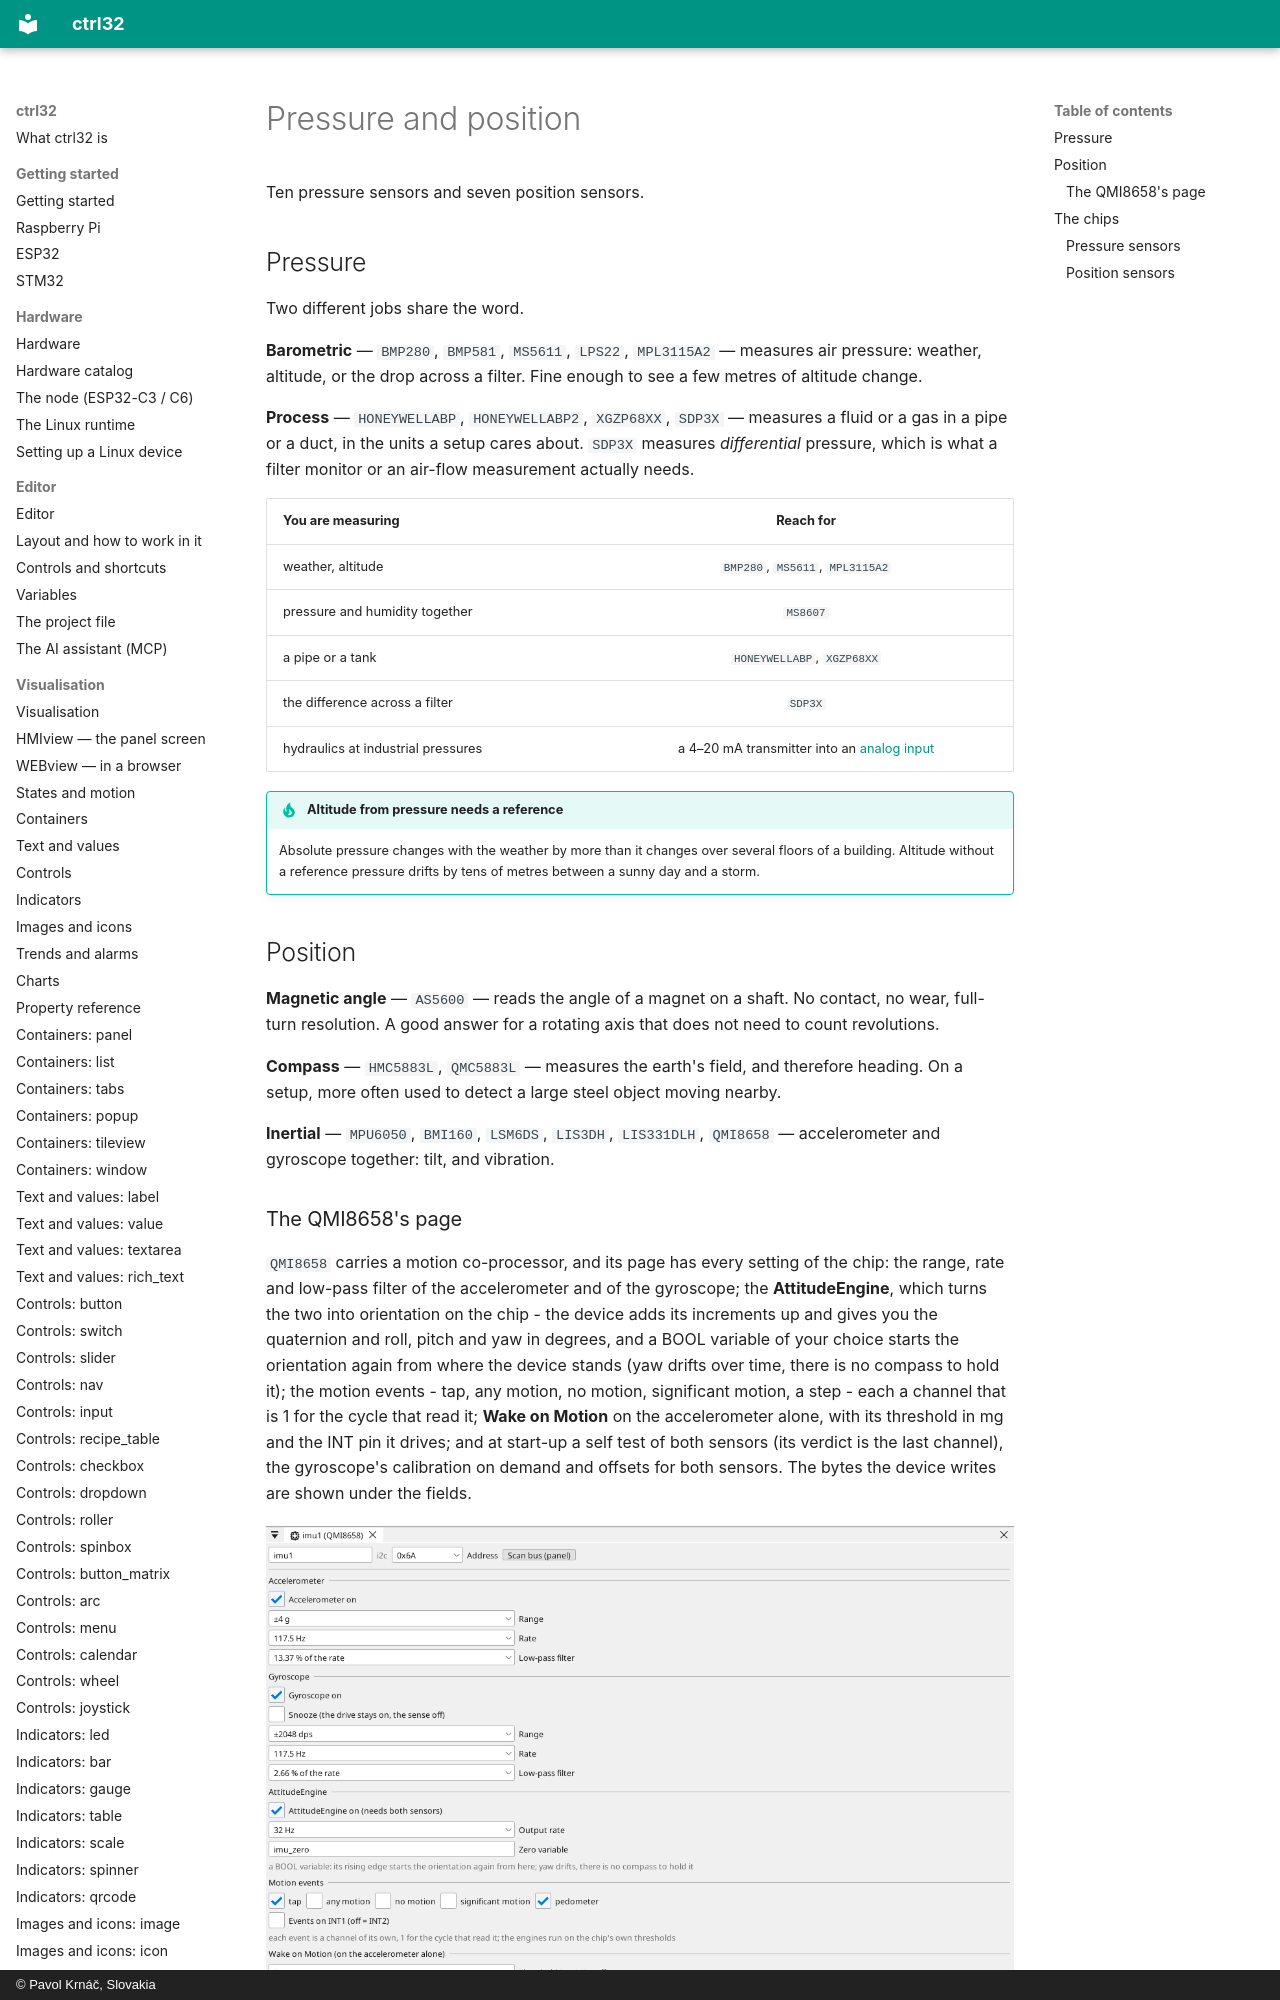

repository: ctrl32/docs · page: peripherals-pressure/index.html · generator: mkdocs · copyright: © Pavol Krnáč, Slovakia

# Pressure and position

Ten pressure sensors and seven position sensors.

## Pressure

Two different jobs share the word.

**Barometric** — `BMP280`, `BMP581`, `MS5611`, `LPS22`, `MPL3115A2` —
measures air pressure: weather, altitude, or the drop across a filter.
Fine enough to see a few metres of altitude change.

**Process** — `HONEYWELLABP`, `HONEYWELLABP2`, `XGZP68XX`, `SDP3X` —
measures a fluid or a gas in a pipe or a duct, in the units a setup
cares about. `SDP3X` measures *differential* pressure, which is what a
filter monitor or an air-flow measurement actually needs.

| You are measuring | Reach for |
|:---|:---:|
| weather, altitude | `BMP280`, `MS5611`, `MPL3115A2` |
| pressure and humidity together | `MS8607` |
| a pipe or a tank | `HONEYWELLABP`, `XGZP68XX` |
| the difference across a filter | `SDP3X` |
| hydraulics at industrial pressures | a 4–20 mA transmitter into an [analog input](peripherals-analog.md) |

!!! tip "Altitude from pressure needs a reference"
    Absolute pressure changes with the weather by more than it changes
    over several floors of a building. Altitude without a reference
    pressure drifts by tens of metres between a sunny day and a storm.
